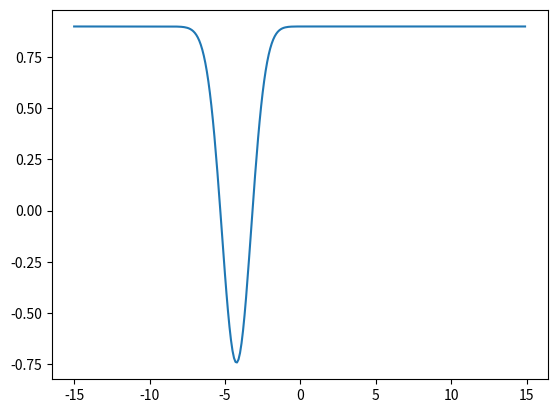

Here is the Python script that generated this plot:
# -*- coding: utf-8 -*-
"""
Created on Sat Mar 20 23:11:54 2021

@author: S3739258
"""

from numpy import pi, sqrt, exp, arange
from scipy.special import erfinv
import matplotlib.pyplot as plt

mu, sig = 5, 1
dp = 1
c = 0.9
q = 1

phi = arange (-15,15,0.1)

def N(x, mu, sig):
    ''' Normal distribution evaluated at x. '''
    return (1 / (sqrt(2 * pi) * sig)) * exp(- (x - mu)**2 / (2 * sig**2))

phi_0_pos = lambda phi : - dp * (sqrt(2) * sig * erfinv(1 - 2 * c) + mu - q)
phi_0_neg = lambda phi : dp * c + phi * N (- phi / dp, mu - q, sig)

y_neg = [phi_0_neg(phi_slct) for phi_slct in phi]

plt.plot(phi, y_neg)
plt.show()